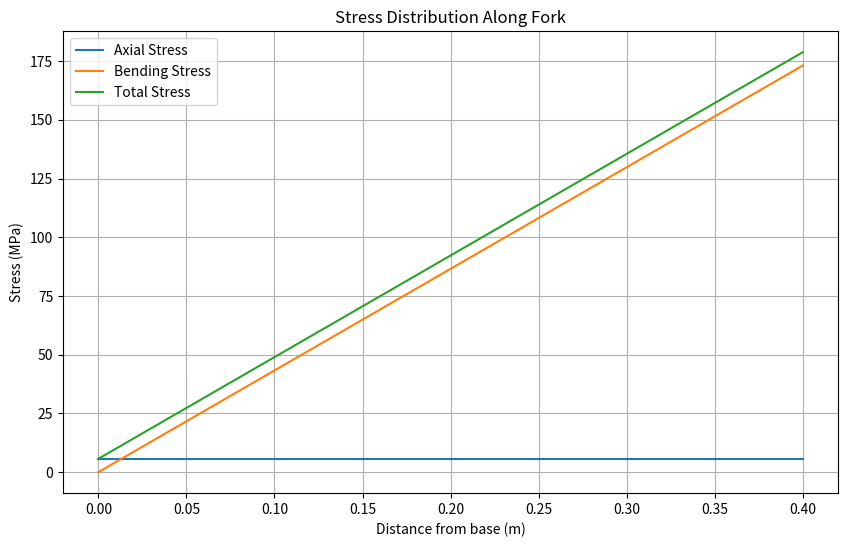
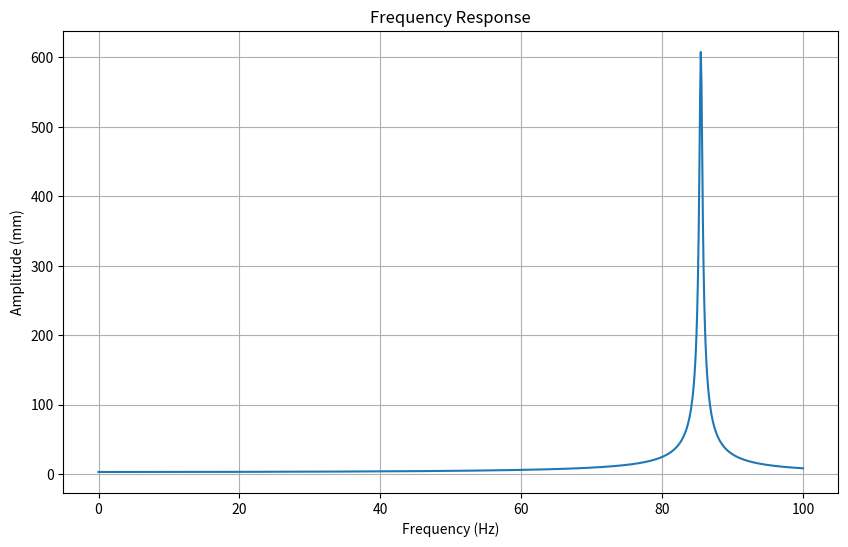
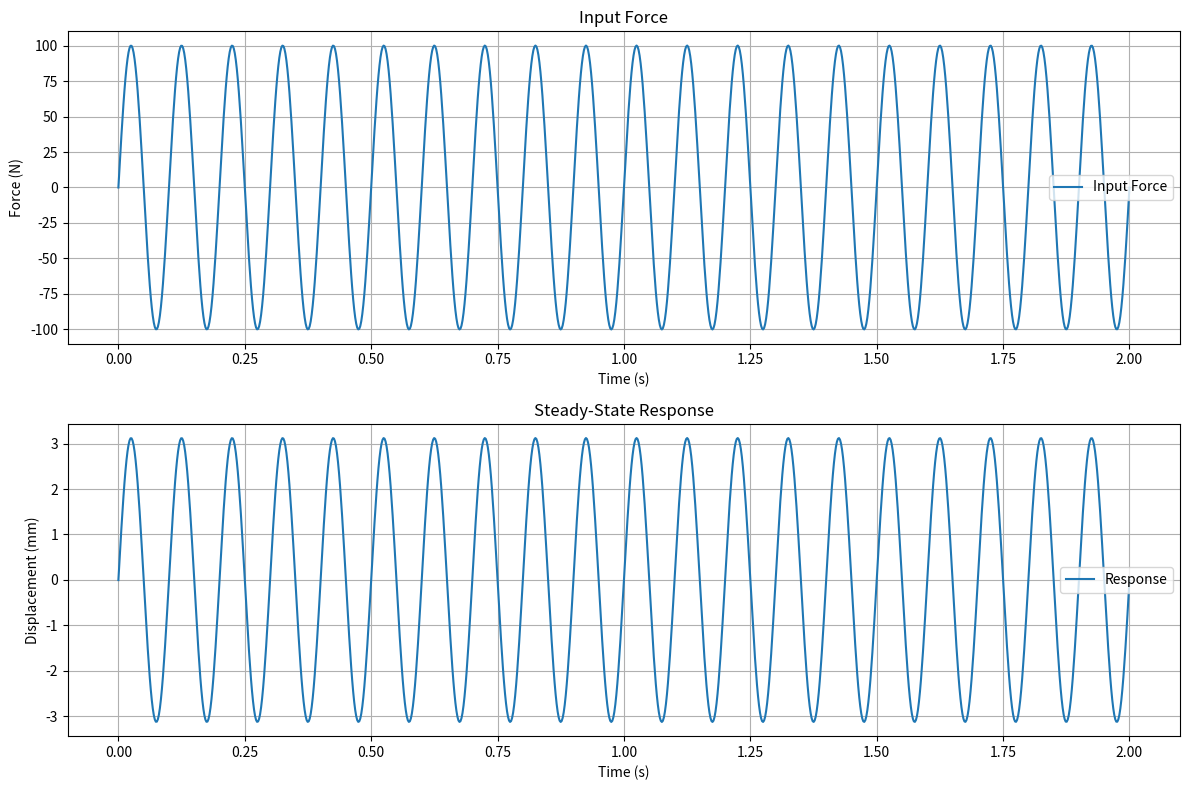
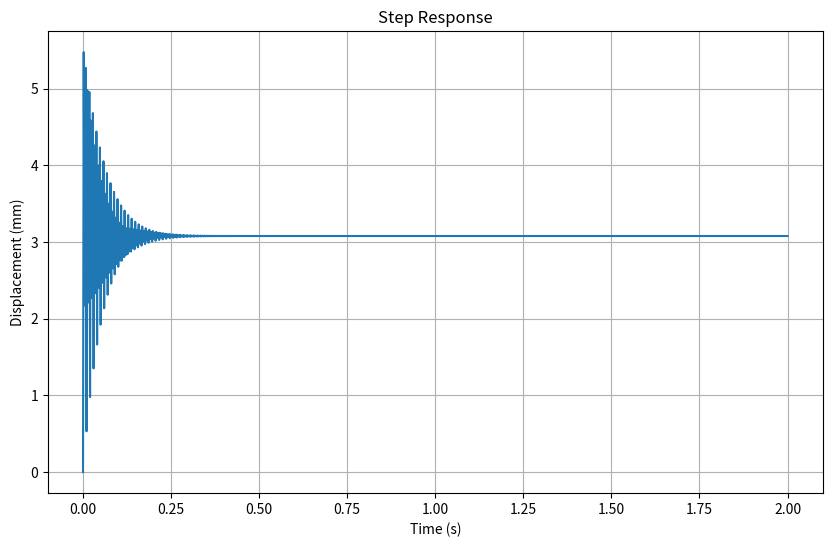

The matplotlib source for these figures, in order:
import numpy as np
import matplotlib.pyplot as plt
from dataclasses import dataclass
from typing import Tuple, Optional

@dataclass
class MaterialProperties:
    # Basic material properties
    E_axial: float  # Young's modulus in axial direction (GPa)
    E_transverse: float  # Young's modulus in transverse direction (GPa)
    G: float  # Shear modulus (GPa)
    nu: float  # Poisson's ratio
    rho: float  # Density (kg/m³)
    cost_per_kg: float  # Cost per kg (£)
    
    # Damping properties
    damping_ratio: float  # Damping ratio (ζ)
    
    def __post_init__(self):
        # Convert GPa to Pa for internal calculations
        self.E_axial *= 1e9
        self.E_transverse *= 1e9
        self.G *= 1e9

@dataclass
class ForkGeometry:
    length: float  # Length of fork (m)
    outer_diameter: float  # Outer diameter (m)
    wall_thickness: float  # Wall thickness (m)
    
    @property
    def inner_diameter(self) -> float:
        return self.outer_diameter - 2 * self.wall_thickness
    
    @property
    def cross_sectional_area(self) -> float:
        return np.pi * (self.outer_diameter**2 - self.inner_diameter**2) / 4
    
    @property
    def moment_of_inertia(self) -> float:
        return np.pi * (self.outer_diameter**4 - self.inner_diameter**4) / 64
    
    @property
    def volume(self) -> float:
        return self.cross_sectional_area * self.length

class ForkSimulation:
    def __init__(self, material: MaterialProperties, geometry: ForkGeometry):
        self.material = material
        self.geometry = geometry
        
    @property
    def mass(self) -> float:
        return self.geometry.volume * self.material.rho
    
    @property
    def cost(self) -> float:
        return self.mass * self.material.cost_per_kg
    
    def axial_stress(self, axial_force: float) -> float:
        """Calculate axial stress under given force"""
        return axial_force / self.geometry.cross_sectional_area
    
    def bending_stress(self, transverse_force: float, distance_from_base: float) -> float:
        """Calculate bending stress at given distance from base"""
        moment = transverse_force * distance_from_base
        return (moment * self.geometry.outer_diameter/2) / self.geometry.moment_of_inertia
    
    def natural_frequency(self, mode: int = 1) -> float:
        """Calculate natural frequency for given mode"""
        # Using Euler-Bernoulli beam theory
        L = self.geometry.length
        E = self.material.E_axial
        I = self.geometry.moment_of_inertia
        m = self.mass / L  # mass per unit length
        
        # Mode shape coefficients
        beta_L = {1: 1.875, 2: 4.694, 3: 7.855}[mode]
        
        return (beta_L**2 / (2 * np.pi * L**2)) * np.sqrt(E * I / m)
    
    def damping_coefficient(self) -> float:
        """Calculate damping coefficient"""
        return 2 * self.material.damping_ratio * np.sqrt(self.material.E_axial * self.geometry.moment_of_inertia * self.mass)
    
    def plot_stress_distribution(self, axial_force: float, transverse_force: float):
        """Plot stress distribution along the fork"""
        x = np.linspace(0, self.geometry.length, 100)
        axial_stress = np.full_like(x, self.axial_stress(axial_force))
        bending_stress = self.bending_stress(transverse_force, x)
        total_stress = axial_stress + bending_stress
        
        plt.figure(figsize=(10, 6))
        plt.plot(x, axial_stress/1e6, label='Axial Stress')
        plt.plot(x, bending_stress/1e6, label='Bending Stress')
        plt.plot(x, total_stress/1e6, label='Total Stress')
        plt.xlabel('Distance from base (m)')
        plt.ylabel('Stress (MPa)')
        plt.title('Stress Distribution Along Fork')
        plt.legend()
        plt.grid(True)
        plt.show()
    
    def plot_frequency_response(self, force_amplitude: float, frequency_range: Tuple[float, float]):
        """Plot frequency response of the fork"""
        freq = np.linspace(frequency_range[0], frequency_range[1], 1000)
        omega = 2 * np.pi * freq
        omega_n = 2 * np.pi * self.natural_frequency()
        c = self.damping_coefficient()
        k = self.material.E_axial * self.geometry.moment_of_inertia / self.geometry.length**3
        
        # Frequency response function
        H = 1 / (k - self.mass * omega**2 + 1j * c * omega)
        response = np.abs(H) * force_amplitude
        
        plt.figure(figsize=(10, 6))
        plt.plot(freq, response * 1000)  # Convert to mm
        plt.xlabel('Frequency (Hz)')
        plt.ylabel('Amplitude (mm)')
        plt.title('Frequency Response')
        plt.grid(True)
        plt.show()

    def plot_steady_state_vibration(self, force_amplitude: float, frequency: float, duration: float = 2.0):
        """Plot steady-state vibration response to a sinusoidal force"""
        t = np.linspace(0, duration, 1000)
        omega = 2 * np.pi * frequency
        omega_n = 2 * np.pi * self.natural_frequency()
        c = self.damping_coefficient()
        k = self.material.E_axial * self.geometry.moment_of_inertia / self.geometry.length**3
        
        # Steady-state response
        H = 1 / (k - self.mass * omega**2 + 1j * c * omega)
        phase = np.angle(H)
        amplitude = np.abs(H) * force_amplitude
        
        # Input force and response
        force = force_amplitude * np.sin(omega * t)
        response = amplitude * np.sin(omega * t + phase)
        
        plt.figure(figsize=(12, 8))
        plt.subplot(2, 1, 1)
        plt.plot(t, force, label='Input Force')
        plt.xlabel('Time (s)')
        plt.ylabel('Force (N)')
        plt.title('Input Force')
        plt.grid(True)
        plt.legend()
        
        plt.subplot(2, 1, 2)
        plt.plot(t, response * 1000, label='Response')  # Convert to mm
        plt.xlabel('Time (s)')
        plt.ylabel('Displacement (mm)')
        plt.title('Steady-State Response')
        plt.grid(True)
        plt.legend()
        plt.tight_layout()
        plt.show()

    def plot_step_response(self, force_amplitude: float, duration: float = 2.0):
        """Plot step response of the fork to a sudden force application"""
        t = np.linspace(0, duration, 1000)
        omega_n = 2 * np.pi * self.natural_frequency()
        zeta = self.material.damping_ratio
        c = self.damping_coefficient()
        k = self.material.E_axial * self.geometry.moment_of_inertia / self.geometry.length**3
        
        # Step response for underdamped system (zeta < 1)
        if zeta < 1:
            omega_d = omega_n * np.sqrt(1 - zeta**2)
            response = (force_amplitude/k) * (1 - np.exp(-zeta * omega_n * t) * 
                    (np.cos(omega_d * t) + (zeta * omega_n/omega_d) * np.sin(omega_d * t)))
        else:
            # Critically damped or overdamped
            response = (force_amplitude/k) * (1 - np.exp(-omega_n * t) * (1 + omega_n * t))
        
        plt.figure(figsize=(10, 6))
        plt.plot(t, response * 1000)  # Convert to mm
        plt.xlabel('Time (s)')
        plt.ylabel('Displacement (mm)')
        plt.title('Step Response')
        plt.grid(True)
        plt.show()

# Example usage
if __name__ == "__main__":
    # Example material properties (Carbon Fiber)
    material = MaterialProperties(
        E_axial=120,  # GPa
        E_transverse=8,  # GPa
        G=4.5,  # GPa
        nu=0.3,
        rho=1600,  # kg/m³
        cost_per_kg=50,  # £/kg
        damping_ratio=0.01
    )
    
    # Example geometry
    geometry = ForkGeometry(
        length=0.4,  # m
        outer_diameter=0.03,  # m
        wall_thickness=0.002  # m
    )
    
    # Create simulation
    fork = ForkSimulation(material, geometry)
    
    # Print basic properties
    print(f"Fork mass: {fork.mass:.2f} kg")
    print(f"Fork cost: £{fork.cost:.2f}")
    print(f"Natural frequency (1st mode): {fork.natural_frequency():.2f} Hz")
    
    # Example analysis
    fork.plot_stress_distribution(axial_force=1000, transverse_force=500)  # 1000N axial, 500N transverse
    fork.plot_frequency_response(force_amplitude=100, frequency_range=(0, 100))  # 100N force, 0-100Hz range
    
    # Time domain analysis
    fork.plot_steady_state_vibration(force_amplitude=100, frequency=10)  # 100N at 10Hz
    fork.plot_step_response(force_amplitude=100)  # 100N step force 